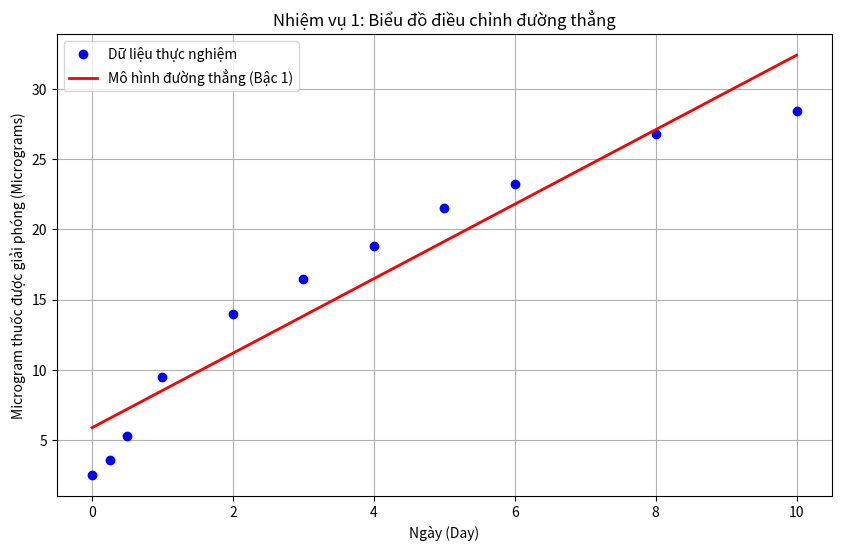
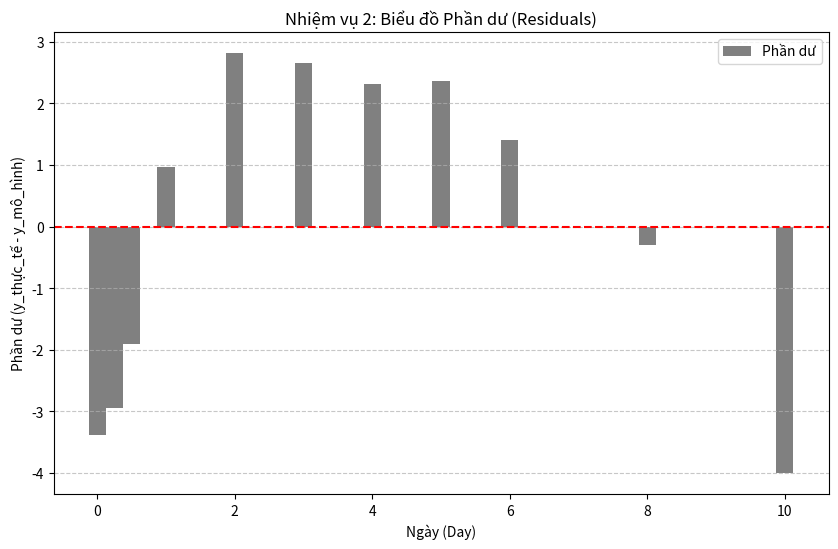

Write Python code to recreate these figures, in order.
import numpy as np
import matplotlib.pyplot as plt

def fit_linear_model_and_residuals(x_data, y_data):

    n = 1 
    p = np.polyfit(x_data, y_data, n)
    y_fit = np.polyval(p, x_data)
    
    residuals = y_data - y_fit
    
    plt.figure(figsize=(10, 6)) 
    plt.plot(x_data, y_data, 'bo', label='Dữ liệu thực nghiệm')
    plt.plot(x_data, y_fit, 'r-', linewidth=2, label='Mô hình đường thẳng (Bậc 1)')
    plt.title('Nhiệm vụ 1: Biểu đồ điều chỉnh đường thẳng')
    plt.xlabel('Ngày (Day)')
    plt.ylabel('Microgram thuốc được giải phóng (Micrograms)')
    plt.legend(loc='upper left')
    plt.grid(True)
    
    plt.figure(figsize=(10, 6))
    
    plt.bar(x_data, residuals, color='gray', width=0.25, align='center', label='Phần dư')
    
    plt.axhline(0, color='red', linestyle='--')
    
    plt.title('Nhiệm vụ 2: Biểu đồ Phần dư (Residuals)')
    plt.xlabel('Ngày (Day)')
    plt.ylabel('Phần dư (y_thực_tế - y_mô_hình)')
    plt.legend()
    plt.grid(axis='y', linestyle='--', alpha=0.7)
    
    plt.show()
    
    return p, y_fit, residuals

days = np.array([0, 0.25, 0.5, 1, 2, 3, 4, 5, 6, 8, 10])
micrograms = np.array([2.5, 3.6, 5.3, 9.5, 14.0, 16.5, 18.8, 21.5, 23.2, 26.8, 28.4])

[params, y_fitted, residuals] = fit_linear_model_and_residuals(days, micrograms)

print('--- KẾT QUẢ NHIỆM VỤ 2 ---')
print('Các phần dư (residuals) tại mỗi điểm dữ liệu là:')
print(residuals)

print('\n--- (Kết quả từ Nhiệm vụ 1) ---')
print(f'Phương trình: y = {params[0]:.4f} * x + {params[1]:.4f}')
sum_of_squares = np.sum(residuals ** 2)

print('\n--- KẾT QUẢ NHIỆM VỤ 3 ---')
print(f'Tổng bình phương của các phần dư (Sum of Squared Residuals) là:')
print(sum_of_squares)